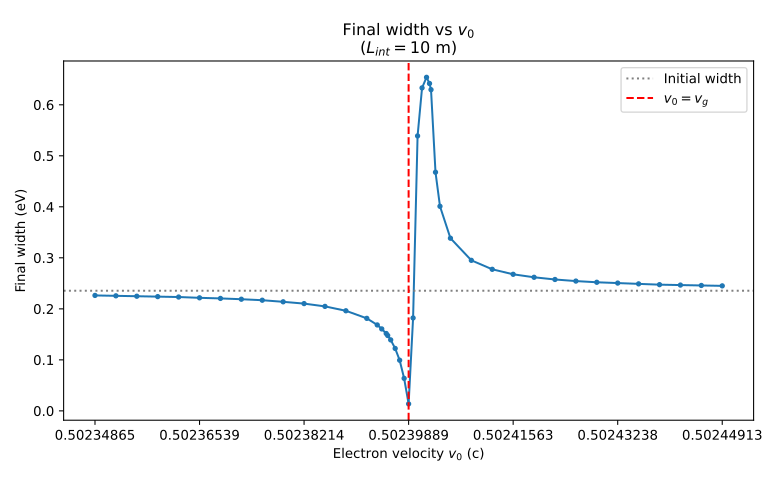

The file beside this chart, header and first rows:
v0, width
150600335, 0.2263
150601339, 0.2255
150602343, 0.2247
150603348, 0.2239
150604352, 0.2232
150605356, 0.2216
150606360, 0.2204
150607364, 0.2189
150608368, 0.2169
150609372, 0.2138
150610376, 0.2103
150611380, 0.2048
150612385, 0.1962
150613389, 0.1813
150613891, 0.1684
150614106, 0.1606
150614321, 0.1516
150614393, 0.1477
150614536, 0.1391
150614751, 0.1223
150614966, 0.09927
150615182, 0.0637
150615397, 0.01368
150615612, 0.1821
150615827, 0.5389
150616042, 0.6331
150616257, 0.6538
150616401, 0.6417
150616473, 0.6296
150616688, 0.4678
150616903, 0.401
150617405, 0.3384
150618409, 0.2951
150619413, 0.2775
150620417, 0.2677
150621421, 0.2618
150622426, 0.2575
150623430, 0.2544
150624434, 0.2521
150625438, 0.2505
150626442, 0.2489
150627446, 0.2474
150628450, 0.2466
150629454, 0.2458
150630458, 0.245
